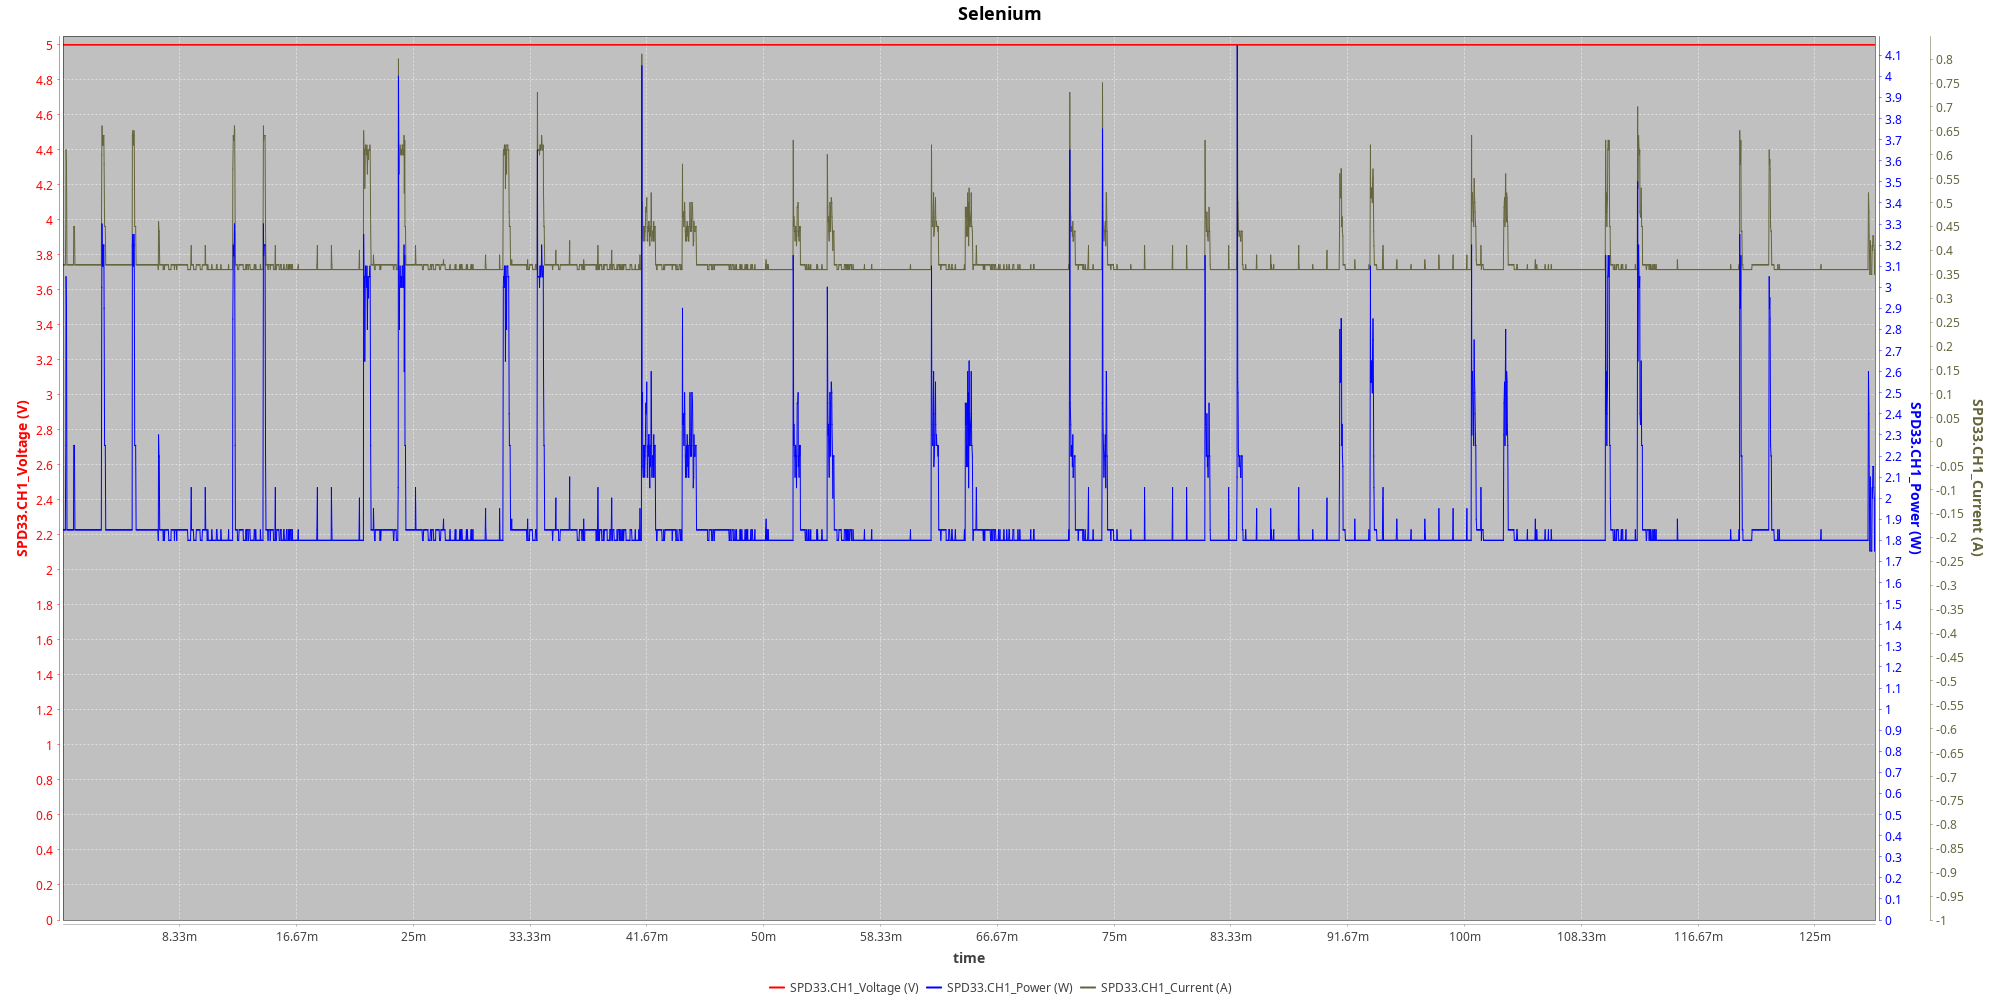

The table this chart was drawn from, first rows:
index, time, minutes, dateTime, SPD33.CH1_Voltage, SPD33.CH1_Current, SPD33.CH1_Power, SPD33.CH2_Voltage, SPD33.CH2_Current, SPD33.CH2_Power
0, 0.045, 0.00075, 1733817254, 5, 0.37, 1.85, 0, 0, 0
1, 1.046, 0.01743, 1733817255, 5, 0.37, 1.85, 0, 0, 0
2, 2.045, 0.03408, 1733817256, 5, 0.37, 1.85, 0, 0, 0
3, 3.045, 0.05075, 1733817257, 5, 0.37, 1.85, 0, 0, 0
4, 4.045, 0.06742, 1733817258, 5, 0.37, 1.85, 0, 0, 0
5, 5.045, 0.08408, 1733817259, 5, 0.37, 1.85, 0, 0, 0
6, 6.045, 0.1008, 1733817260, 5, 0.37, 1.85, 0, 0, 0
7, 7.045, 0.1174, 1733817261, 5, 0.37, 1.85, 0, 0, 0
8, 8.046, 0.1341, 1733817262, 5, 0.37, 1.85, 0, 0, 0
9, 9.045, 0.1507, 1733817263, 5, 0.37, 1.85, 0, 0, 0
10, 10.04, 0.1674, 1733817264, 5, 0.37, 1.85, 0, 0, 0
11, 11.05, 0.1841, 1733817265, 5, 0.37, 1.85, 0, 0, 0
12, 12.04, 0.2008, 1733817266, 5, 0.45, 2.25, 0, 0, 0
13, 13.04, 0.2174, 1733817267, 5, 0.61, 3.05, 0, 0, 0
14, 14.04, 0.2341, 1733817268, 5, 0.56, 2.8, 0, 0, 0
15, 15.04, 0.2507, 1733817269, 5, 0.58, 2.9, 0, 0, 0
16, 16.05, 0.2674, 1733817270, 5, 0.45, 2.25, 0, 0, 0
17, 17.05, 0.2841, 1733817271, 5, 0.37, 1.85, 0, 0, 0
18, 18.05, 0.3008, 1733817272, 5, 0.37, 1.85, 0, 0, 0
19, 19.05, 0.3174, 1733817273, 5, 0.37, 1.85, 0, 0, 0
20, 20.05, 0.3341, 1733817274, 5, 0.37, 1.85, 0, 0, 0
21, 21.05, 0.3508, 1733817275, 5, 0.37, 1.85, 0, 0, 0
22, 22.05, 0.3674, 1733817276, 5, 0.37, 1.85, 0, 0, 0
23, 23.05, 0.3841, 1733817277, 5, 0.37, 1.85, 0, 0, 0
24, 24.05, 0.4007, 1733817278, 5, 0.37, 1.85, 0, 0, 0
25, 25.05, 0.4174, 1733817279, 5, 0.37, 1.85, 0, 0, 0
26, 26.05, 0.4341, 1733817280, 5, 0.37, 1.85, 0, 0, 0
27, 27.05, 0.4507, 1733817281, 5, 0.37, 1.85, 0, 0, 0
28, 28.05, 0.4674, 1733817282, 5, 0.37, 1.85, 0, 0, 0
29, 29.05, 0.4841, 1733817283, 5, 0.37, 1.85, 0, 0, 0
30, 30.05, 0.5008, 1733817284, 5, 0.37, 1.85, 0, 0, 0
31, 31.05, 0.5174, 1733817285, 5, 0.37, 1.85, 0, 0, 0
32, 32.05, 0.5341, 1733817286, 5, 0.37, 1.85, 0, 0, 0
33, 33.05, 0.5507, 1733817287, 5, 0.37, 1.85, 0, 0, 0
34, 34.05, 0.5674, 1733817288, 5, 0.37, 1.85, 0, 0, 0
35, 35.05, 0.5841, 1733817289, 5, 0.37, 1.85, 0, 0, 0
36, 36.05, 0.6008, 1733817290, 5, 0.37, 1.85, 0, 0, 0
37, 37.05, 0.6174, 1733817291, 5, 0.37, 1.85, 0, 0, 0
38, 38.05, 0.6341, 1733817292, 5, 0.37, 1.85, 0, 0, 0
39, 39.05, 0.6508, 1733817293, 5, 0.37, 1.85, 0, 0, 0
40, 40.05, 0.6674, 1733817294, 5, 0.37, 1.85, 0, 0, 0
41, 41.05, 0.6841, 1733817295, 5, 0.37, 1.85, 0, 0, 0
42, 42.05, 0.7007, 1733817296, 5, 0.37, 1.85, 0, 0, 0
43, 43.05, 0.7174, 1733817297, 5, 0.37, 1.85, 0, 0, 0
44, 44.05, 0.7341, 1733817298, 5, 0.37, 1.85, 0, 0, 0
45, 45.05, 0.7508, 1733817299, 5, 0.37, 1.85, 0, 0, 0
46, 46.05, 0.7674, 1733817300, 5, 0.45, 2.25, 0, 0, 0
47, 47.05, 0.7841, 1733817301, 5, 0.45, 2.25, 0, 0, 0
48, 48.05, 0.8008, 1733817302, 5, 0.45, 2.25, 0, 0, 0
49, 49.05, 0.8174, 1733817303, 5, 0.45, 2.25, 0, 0, 0
50, 50.05, 0.8341, 1733817304, 5, 0.45, 2.25, 0, 0, 0
51, 51.05, 0.8508, 1733817305, 5, 0.37, 1.85, 0, 0, 0
52, 52.05, 0.8674, 1733817306, 5, 0.37, 1.85, 0, 0, 0
53, 53.05, 0.8841, 1733817307, 5, 0.37, 1.85, 0, 0, 0
54, 54.05, 0.9008, 1733817308, 5, 0.37, 1.85, 0, 0, 0
55, 55.05, 0.9174, 1733817309, 5, 0.37, 1.85, 0, 0, 0
56, 56.05, 0.9341, 1733817310, 5, 0.37, 1.85, 0, 0, 0
57, 57.05, 0.9507, 1733817311, 5, 0.37, 1.85, 0, 0, 0
58, 58.05, 0.9674, 1733817312, 5, 0.37, 1.85, 0, 0, 0
59, 59.05, 0.9841, 1733817313, 5, 0.37, 1.85, 0, 0, 0
... 7,699 more rows
